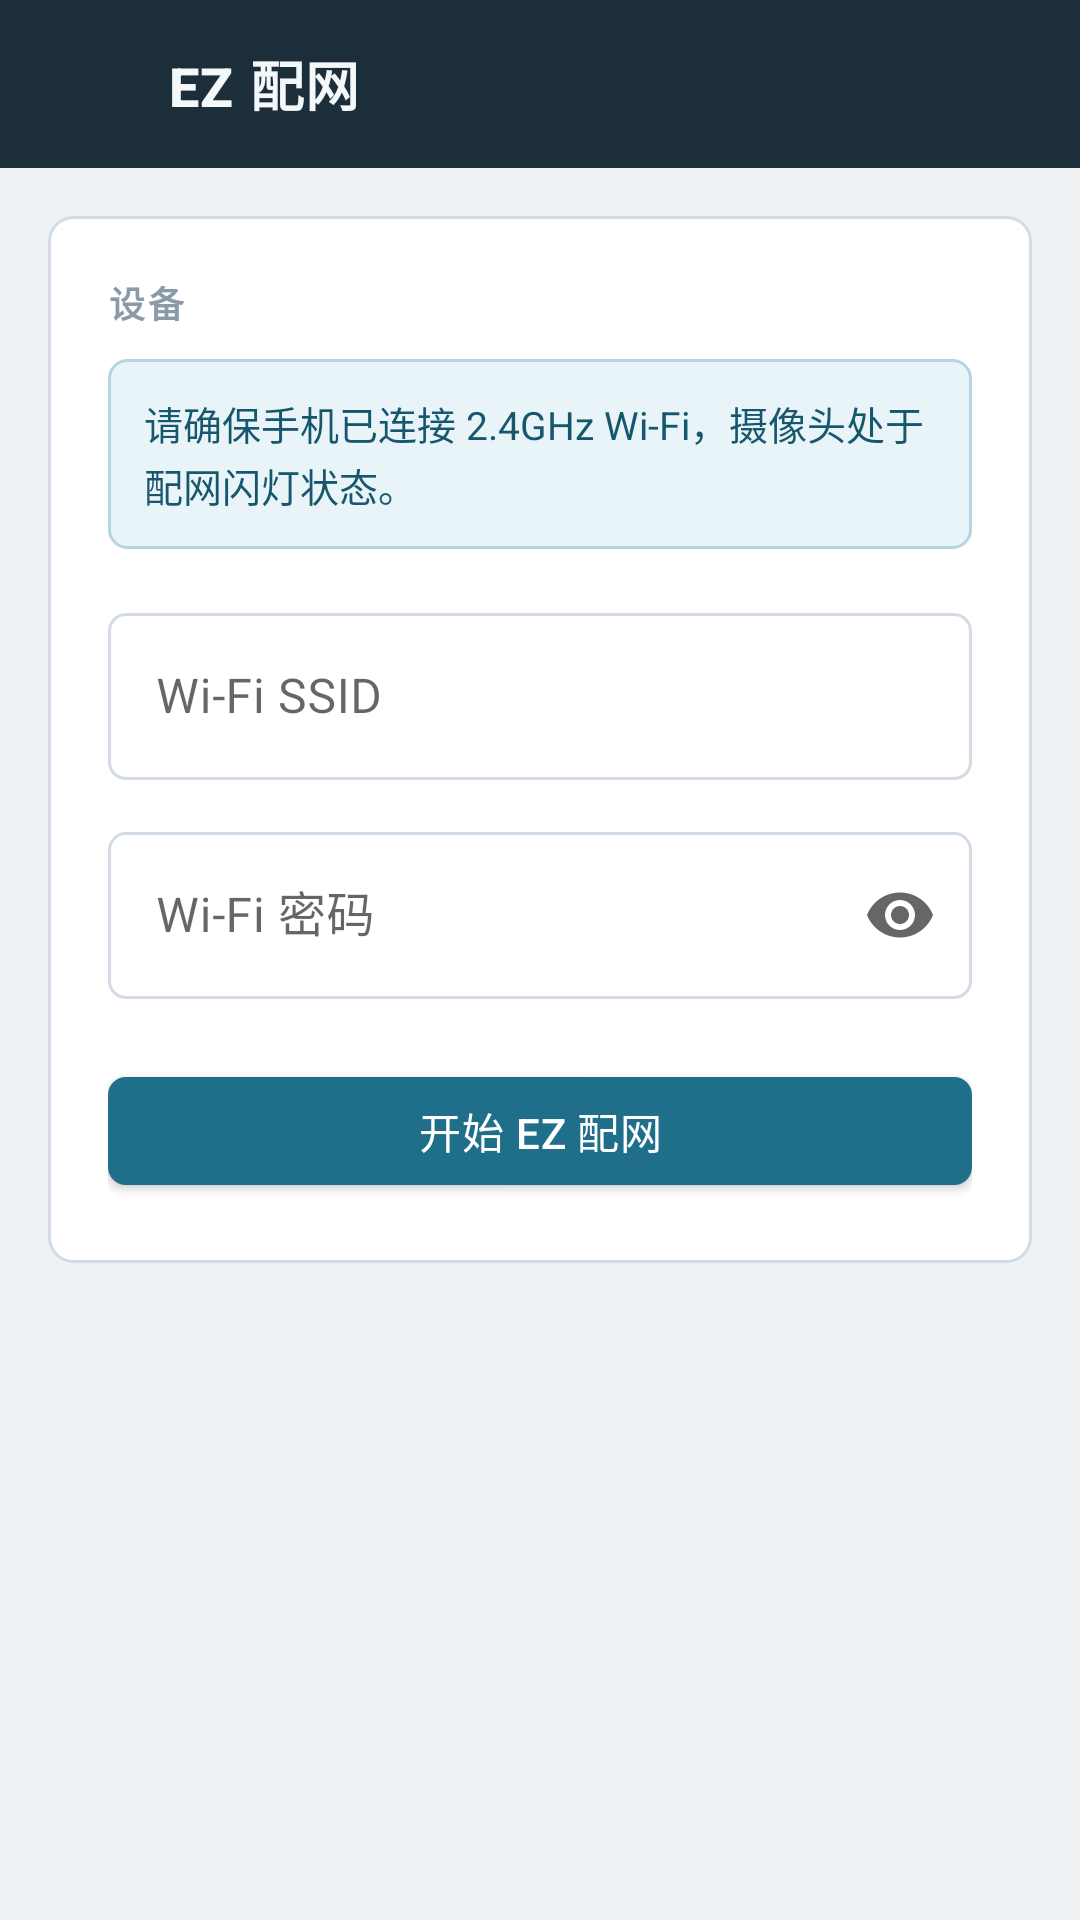

Reconstruct the res/layout file that produces this screen, plus the resources it refers to.
<!-- AndroidManifest.xml: application theme Theme.IPCDemo -->
<!-- res/layout/activity_device_config_ez.xml -->
<?xml version="1.0" encoding="utf-8"?>
<LinearLayout xmlns:android="http://schemas.android.com/apk/res/android"
    xmlns:app="http://schemas.android.com/apk/res-auto"
    android:layout_width="match_parent"
    android:layout_height="match_parent"
    android:background="@color/ipc_bg"
    android:orientation="vertical">

    <LinearLayout
        android:layout_width="match_parent"
        android:layout_height="56dp"
        android:background="@drawable/bg_header"
        android:gravity="center_vertical"
        android:orientation="horizontal"
        android:paddingStart="8dp"
        android:paddingEnd="16dp">

        <ImageButton
            android:id="@+id/btnBack"
            android:layout_width="48dp"
            android:layout_height="48dp"
            android:background="?attr/selectableItemBackgroundBorderless"
            android:contentDescription="@string/back"
            android:src="@drawable/ic_back"
            android:tint="@color/ipc_header_text" />

        <TextView
            android:layout_width="0dp"
            android:layout_height="wrap_content"
            android:layout_weight="1"
            android:text="@string/ez_config"
            android:textAppearance="@style/TextAppearance.IPCDemo.HeaderTitle" />
    </LinearLayout>

    <LinearLayout
        android:layout_width="match_parent"
        android:layout_height="wrap_content"
        android:layout_margin="16dp"
        android:background="@drawable/bg_panel"
        android:orientation="vertical"
        android:padding="20dp">

        <TextView
            android:layout_width="wrap_content"
            android:layout_height="wrap_content"
            android:text="@string/section_device"
            android:textAppearance="@style/TextAppearance.IPCDemo.Label" />

        <TextView
            android:layout_width="match_parent"
            android:layout_height="wrap_content"
            android:layout_marginTop="10dp"
            android:background="@drawable/bg_info_banner"
            android:lineSpacingExtra="2dp"
            android:padding="12dp"
            android:text="@string/ez_config_desc"
            android:textColor="@color/ipc_primary_dark"
            android:textSize="13sp" />

        <com.google.android.material.textfield.TextInputLayout
            android:layout_width="match_parent"
            android:layout_height="wrap_content"
            android:layout_marginTop="16dp"
            android:hint="@string/wifi_ssid"
            app:boxBackgroundMode="outline">

            <com.google.android.material.textfield.TextInputEditText
                android:id="@+id/etSsid"
                android:layout_width="match_parent"
                android:layout_height="wrap_content"
                android:inputType="text"
                android:textColor="@color/ipc_ink" />
        </com.google.android.material.textfield.TextInputLayout>

        <com.google.android.material.textfield.TextInputLayout
            android:layout_width="match_parent"
            android:layout_height="wrap_content"
            android:layout_marginTop="12dp"
            android:hint="@string/wifi_password"
            app:boxBackgroundMode="outline"
            app:endIconMode="password_toggle">

            <com.google.android.material.textfield.TextInputEditText
                android:id="@+id/etPassword"
                android:layout_width="match_parent"
                android:layout_height="wrap_content"
                android:inputType="textPassword"
                android:textColor="@color/ipc_ink" />
        </com.google.android.material.textfield.TextInputLayout>

        <ProgressBar
            android:id="@+id/progressBar"
            android:layout_width="wrap_content"
            android:layout_height="wrap_content"
            android:layout_gravity="center_horizontal"
            android:layout_marginTop="20dp"
            android:indeterminateTint="@color/ipc_primary"
            android:visibility="gone" />

        <com.google.android.material.button.MaterialButton
            android:id="@+id/btnSearch"
            style="@style/Widget.IPCDemo.Button.Primary"
            android:layout_width="match_parent"
            android:layout_height="wrap_content"
            android:layout_marginTop="20dp"
            android:text="@string/start_ez" />
    </LinearLayout>
</LinearLayout>
<!-- resources referenced by this layout -->
<resources>
  <color name="ipc_bg">#EEF2F5</color>
  <color name="ipc_header_text">#F5F8FA</color>
  <color name="ipc_ink">#15202B</color>
  <color name="ipc_primary">#1F6F8B</color>
  <color name="ipc_primary_dark">#16576D</color>
  <!-- drawable bg_header (drawable) -->
  <?xml version="1.0" encoding="utf-8"?>
  <shape xmlns:android="http://schemas.android.com/apk/res/android"
      android:shape="rectangle">
      <solid android:color="@color/ipc_header" />
  </shape>
  <!-- drawable bg_info_banner (drawable) -->
  <?xml version="1.0" encoding="utf-8"?>
  <shape xmlns:android="schemas.android.com/apk/res/android"
      android:shape="rectangle">
      <solid android:color="#E8F4F8" />
      <stroke
          android:width="1dp"
          android:color="#B7D5E0" />
      <corners android:radius="6dp" />
  </shape>
  <!-- drawable bg_panel (drawable) -->
  <?xml version="1.0" encoding="utf-8"?>
  <shape xmlns:android="http://schemas.android.com/apk/res/android"
      android:shape="rectangle">
      <solid android:color="@color/ipc_surface" />
      <stroke
          android:width="1dp"
          android:color="@color/ipc_border" />
      <corners android:radius="8dp" />
  </shape>
  <string name="back">返回</string>
  <string name="ez_config">EZ 配网</string>
  <string name="ez_config_desc">请确保手机已连接 2.4GHz Wi-Fi，摄像头处于配网闪灯状态。</string>
  <string name="section_device">设备</string>
  <string name="start_ez">开始 EZ 配网</string>
  <string name="wifi_password">Wi-Fi 密码</string>
  <string name="wifi_ssid">Wi-Fi SSID</string>
  <style name="TextAppearance.IPCDemo.HeaderTitle" parent="TextAppearance.MaterialComponents.Headline6">
          <item name="android:textSize">18sp</item>
          <item name="android:textStyle">bold</item>
          <item name="android:textColor">@color/ipc_header_text</item>
          <item name="android:letterSpacing">0.03</item>
      </style>
  <style name="TextAppearance.IPCDemo.Label" parent="TextAppearance.MaterialComponents.Caption">
          <item name="android:textSize">12sp</item>
          <item name="android:textStyle">bold</item>
          <item name="android:textColor">@color/ipc_ink_muted</item>
          <item name="android:letterSpacing">0.08</item>
          <item name="android:textAllCaps">true</item>
      </style>
  <style name="Widget.IPCDemo.Button.Primary" parent="Widget.MaterialComponents.Button">
          <item name="android:textAllCaps">false</item>
          <item name="android:textColor">@color/white</item>
          <item name="backgroundTint">@color/ipc_primary</item>
          <item name="cornerRadius">6dp</item>
          <item name="android:minHeight">48dp</item>
          <item name="android:letterSpacing">0.02</item>
      </style>
  <color name="ipc_header">#1B2E3A</color>
  <color name="ipc_surface">#FFFFFF</color>
  <color name="ipc_border">#D3DCE4</color>
  <color name="ipc_ink_muted">#8A9AA8</color>
  <color name="white">#FFFFFFFF</color>
  <color name="ipc_accent">#D97706</color>
  <style name="Widget.IPCDemo.TextInput" parent="Widget.MaterialComponents.TextInputLayout.OutlinedBox">
          <item name="boxStrokeColor">@color/ipc_input_stroke</item>
          <item name="hintTextColor">@color/ipc_primary</item>
          <item name="boxCornerRadiusTopStart">6dp</item>
          <item name="boxCornerRadiusTopEnd">6dp</item>
          <item name="boxCornerRadiusBottomStart">6dp</item>
          <item name="boxCornerRadiusBottomEnd">6dp</item>
      </style>
</resources>
